Run: headless pygame with SDL's dummy video driver; simulated clock (each Clock.tick advances the game by its frame time, no real sleeping); random seed 0; keys injected as events and as key.get_pressed() state; no mouse input.
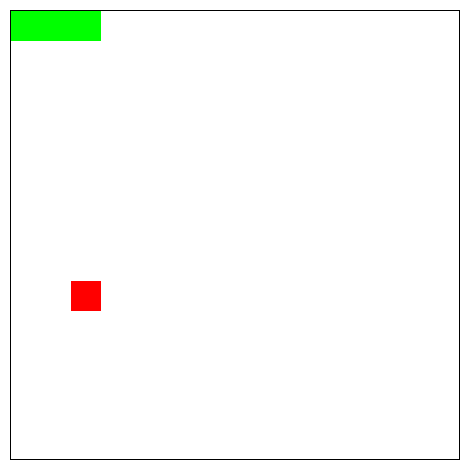
Frame 1 of 4 · flips 1–60 · no input
Frame 2 of 4 · flips 61–180 · tapped SPACE, RETURN · held RIGHT (→), D · screen unchanged from frame 1, image omitted
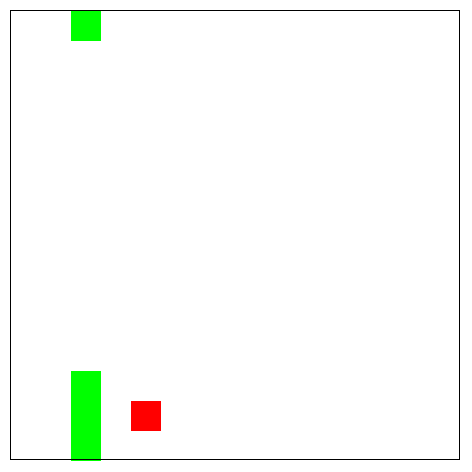
Frame 3 of 4 · flips 181–300 · held DOWN (↓), S
Frame 4 of 4 · flips 301–420 · held LEFT (←), A, UP (↑), W · screen unchanged from frame 3, image omitted

The pygame program that drew these frames:

"""
.. include:: ./README.md
"""

import random
from dataclasses import dataclass
from enum import Enum
from typing import List

import pygame

__all__ = [
    "MoveResult",
    "Direction",
    "Coordinate",
    "SnakeGame",
    "SnakeCanvas",
    "Canvas",
    "FPSFrames",
    "run_game",
]


class MoveResult(Enum):
    """
    This is the result of SnakeGame.move method.
    This indicate what happened during the move.
    """

    OK = "ok"
    OVERFLOW = "overflow"
    COLISION = "colision"

    @property
    def is_lost(self):
        """
        Indicate if this result indicates that the player lost
        """
        return self in (MoveResult.COLISION, MoveResult.COLISION)


class Direction(Enum):
    LEFT = "left"
    RIGHT = "right"
    UP = "up"
    DOWN = "down"

    def get_opposite(self):
        """
        Returns the opposite direction
        """
        return OPPOSITE_DIRECTIONS_MAP[self]

    def is_opposed(self, direction: "Direction"):
        """
        Returns True if the directions are opposite to each others
        """
        return self.get_opposite() == direction


# NOTE: Keep this global variables close to Direction enum
OPPOSITE_DIRECTIONS = (
    (Direction.LEFT, Direction.RIGHT),
    (Direction.UP, Direction.DOWN),
)

OPPOSITE_DIRECTIONS_MAP = {
    Direction.LEFT: Direction.RIGHT,
    Direction.RIGHT: Direction.LEFT,
    Direction.UP: Direction.DOWN,
    Direction.DOWN: Direction.UP,
}


@dataclass
class Coordinate:
    """
    Represents a 2-d discret coordinate
    """

    x: int
    y: int

    def totuple(self):
        """
        Convert the coordinate to a tuple (x, y)
        """
        return (self.x, self.y)

    def __iter__(self):
        yield self.x
        yield self.y

    def __eq__(self, value: object) -> bool:
        if value is None:
            return False
        if not isinstance(value, Coordinate):
            raise NotImplementedError()
        return self.totuple() == value.totuple()

    def __hash__(self) -> int:
        return hash(self.totuple())

    # NOTE: The x-axis goes right
    def left(self):
        """
        Returns the coordinate on the left
        """
        return Coordinate(self.x - 1, self.y)

    def right(self):
        """
        Returns the coordinate on the right
        """
        return Coordinate(self.x + 1, self.y)

    # NOTE: The y-axis goes down
    def up(self):
        """
        Returns the coordinate above
        """
        return Coordinate(self.x, self.y - 1)

    def down(self):
        """
        Returns the coordinate below
        """
        return Coordinate(self.x, self.y + 1)

    def overflows(self, width, height):
        """
        Compute the new coordinate as if going out of
        the boundaries would teleports you to the other side.
        """
        return Coordinate(self.x % width, self.y % height)

    def is_outside(self, width, height):
        """
        Check if a coordinate is out of defined boundaries.
        """
        if self.x < 0 or self.x >= width:
            return True
        if self.y < 0 or self.y >= height:
            return True
        return False


class SnakeGame:
    """
    Represents all the computations for the snake's game.
    This does not handle the display.
    """

    def __init__(self, width, height, start_len=3, overflows_allowed=True):
        """ """
        self._width = width
        self._height = height
        self._start_len = start_len
        self._overflows_allowed = overflows_allowed
        self._direction = Direction.RIGHT
        self._snake = [  # NOTE: an ordered-set would have been better
            Coordinate(i, 0) for i in range(start_len)
        ]
        self._all_coordinates = {
            Coordinate(x, y) for x in range(self._width) for y in range(self._height)
        }
        self._apple = None
        self._new_apple()

    # Map operations

    def _get_free_coordinates(self):
        """
        Returns all the coordinates that don't contain
        a part of the snake's body
        """
        return self._all_coordinates - set(self._snake)

    def _get_n_random_free_coordinates(self, n):
        """
        Find `n` random cells that does not contains
        a part of the snake
        """
        free_coords = list(self._get_free_coordinates())
        if n > free_coords:
            return None
        return random.sample(free_coords, n)

    def _get_random_free_coordinate(self):
        """
        Find a random cell that does not contains
        a part of the snake
        """
        free_coords = list(self._get_free_coordinates())
        if not free_coords:
            return None
        # NOTE: `random` library is cryptographically bad
        # So we get errors from static analyze tools
        # But this is fine for us here, so we can ignore them
        return random.choice(free_coords)  # nosec # noqa: S311

    def _new_apple(self):
        """
        Find a new coordinate for the apple
        """
        self._apple = self._get_random_free_coordinate()

    # Movements
    @property
    def head(self):
        """
        The coordinate of the snake's head
        """
        return self._snake[-1]

    @property
    def tail(self):
        """
        The coordinate of the snake's tail
        """
        return self._snake[0]

    @property
    def width(self):
        """
        Total number of cell horizontally
        """
        return self._width

    @property
    def height(self):
        """
        Total number of cell vertically
        """
        return self._height

    def get_snake(self):
        """
        Returns the coordinates of the snake body
        """
        return self._snake[:]

    def get_apple(self):
        """
        Returns the coordinate of the apple
        """
        return self._apple

    @property
    def score(self):
        """
        Returns the current score of the player
        """
        # Compute instead of keeping the count manually
        return len(self._snake) - self._start_len

    def _next_coord(self):
        """
        Get the next coordinate of the snake's head
        based on its current location and the snake's direction.
        """
        d = self._direction
        if d == Direction.LEFT:
            return self.head.left()
        if d == Direction.RIGHT:
            return self.head.right()
        if d == Direction.UP:
            return self.head.up()
        if d == Direction.DOWN:
            return self.head.down()
        raise Exception(f"Invalid direction {d}")

    def set_direction(self, direction: Direction):
        """
        Set the active direction of the snake.
        Each time the snake moves, it moves according to its active direction.
        """
        if self._direction.is_opposed(direction):
            return
        self._direction = direction

    # This function does all the logic
    def move(self) -> MoveResult:
        """
        Move the snake in the current direction.
        Handle all the logic like colision or getting a bonus.

        This returns the result of what happened
        """
        coordinate = self._next_coord()
        # If the game does not allow overflowing, then loose
        if coordinate.is_outside(self._width, self._height):
            if not self._overflows_allowed:
                return MoveResult.OVERFLOW
            coordinate = coordinate.overflows(self._width, self._height)

        # Check colisions
        if coordinate != self.tail and coordinate in self._snake:
            return MoveResult.COLISION

        # Check if it ate the apple
        self._snake.append(coordinate)
        if coordinate == self._apple:
            # The snake grows => do not remove the tail
            self._new_apple()
        else:
            # Remove the tail to keep the same size
            self._snake.pop(0)
        return MoveResult.OK


class SnakeCanvas:
    def __init__(self, game, unit=30, position=(0, 0)):
        self._unit = unit  # in pixels
        self._game = game
        self._position = position
        self._border = 1
        self._margin = 10

    @property
    def x(self):
        """
        Top-left corner x-coordinate of the game canvas
        """
        return self._position[0]

    @property
    def y(self):
        """
        Top-left corner y-coordinate of the game canvas
        """
        return self._position[1]

    @property
    def _iwidth(self):
        """
        The width within the game's borders
        """
        return self._game.width * self._unit

    @property
    def _iheight(self):
        """
        The height within the game's borders
        """
        return self._game.height * self._unit

    @property
    def width(self):
        """
        The full width of the game (considering borders and margin)
        """
        return self._iwidth + self._border * 2 + self._margin * 2

    @property
    def height(self):
        """
        The full height of the game (considering borders and margin)
        """
        return self._iheight + self._border * 2 + self._margin * 2

    def _draw_coord(self, screen, coord: Coordinate, color):
        """
        Utility function to draw an rectangle on the map.
        NOTE: everything is just a rectangle for now,
        we differentiate the elements based on their color.
        """
        u = self._unit
        xoffset = self.x + self._border + self._margin
        yoffset = self.y + self._border + self._margin
        pygame.draw.rect(
            screen,
            color,
            pygame.Rect(
                (
                    coord.x * u + xoffset,
                    coord.y * u + yoffset,
                ),
                (u, u),
            ),
        )

    def _draw_border(self, screen):
        """
        Utility function to borders of the game.
        """
        thickness = 1
        x = self.x + self._margin
        y = self.y + self._margin
        pygame.draw.rect(
            screen,
            "black",
            pygame.Rect(
                (x, y),
                (self._iwidth, self._iheight),
            ),
            width=thickness,
        )

    def _draw_apple(self, screen, apple: Coordinate):
        self._draw_coord(screen, apple, "red")

    def _draw_snake(self, screen, snake: List[Coordinate]):
        for coord in snake:
            self._draw_coord(screen, coord, "green")

    def set_position(self, position):
        self._position = position

    def draw(self, screen, border=True):
        self._draw_apple(screen, self._game.get_apple())
        self._draw_snake(screen, self._game.get_snake())
        if border:
            self._draw_border(screen)


class Canvas:
    def __init__(self, game: SnakeGame):
        snake = SnakeCanvas(game)
        self._snake_canvas = snake
        self._screen = pygame.display.set_mode((snake.width, snake.height))

    def clear(self):
        """
        Remove everything from the current display.
        """
        self._screen.fill("white")

    def draw_game(self):
        """
        Render all the elements of the game
        """
        self._snake_canvas.draw(self._screen)

    def display(self):
        """
        Show the new frame.
        NOTE: This works using the double-buffering strategy
        See "Software double buffering" in https://en.wikipedia.org/wiki/Multiple_buffering
        """
        pygame.display.flip()


class FPSFrames:
    """
    Utility class to manage the game loop.
    - It yields every frames
    - We can stop it smoothly
    """

    def __init__(self, fps=60, start_index=1):
        self._start_index = start_index
        self._fps = fps
        self._running = True

    def stop(self):
        """
        Stop the game loop
        """
        self._running = False

    def __iter__(self):
        """
        Yield the current frame on each loop
        """
        clock = pygame.time.Clock()
        i = self._start_index
        fps = self._fps
        while self._running:
            yield i
            i += 1
            clock.tick(fps)  # limits FPS to 60


WIDTH, HEIGHT = 15, 15


# Base exemple taken from the documentation:
# https://www.pygame.org/docs/


def run_game(width=WIDTH, height=HEIGHT):
    """
    Run the snake game.
    Upon losing, the game closes itself
    and the score is displayed in the terminal
    """
    # pygame setup
    pygame.init()

    game = SnakeGame(width, height)
    canvas = Canvas(game)
    frames = FPSFrames()
    for f in frames:
        # poll for events
        # pygame.QUIT event means the user clicked X to close your window
        # https://www.pygame.org/docs/ref/event.html
        for event in pygame.event.get():
            if event.type == pygame.QUIT:
                frames.stop()
            if event.type == pygame.KEYDOWN:
                key = event.key
                if key == pygame.K_LEFT:
                    game.set_direction(Direction.LEFT)
                elif key == pygame.K_RIGHT:
                    game.set_direction(Direction.RIGHT)
                elif key == pygame.K_UP:
                    game.set_direction(Direction.UP)
                elif key == pygame.K_DOWN:
                    game.set_direction(Direction.DOWN)

        # Don't move each frame, this would be too fast
        # NOTE: This is a drity trick, we should instead use the elapsed time
        if f % 4 == 0:
            res = game.move()
            if res.is_lost:
                print(f"Final Score: {game.score}")
                frames.stop()

        # fill the screen with a color to wipe away anything from last frame
        canvas.clear()
        canvas.draw_game()
        canvas.display()

        # For snake, we could use the FPS to handle the speed to simplify
        # clock.tick(10)  # limits FPS to 60

    pygame.quit()


if __name__ == "__main__":
    run_game()
